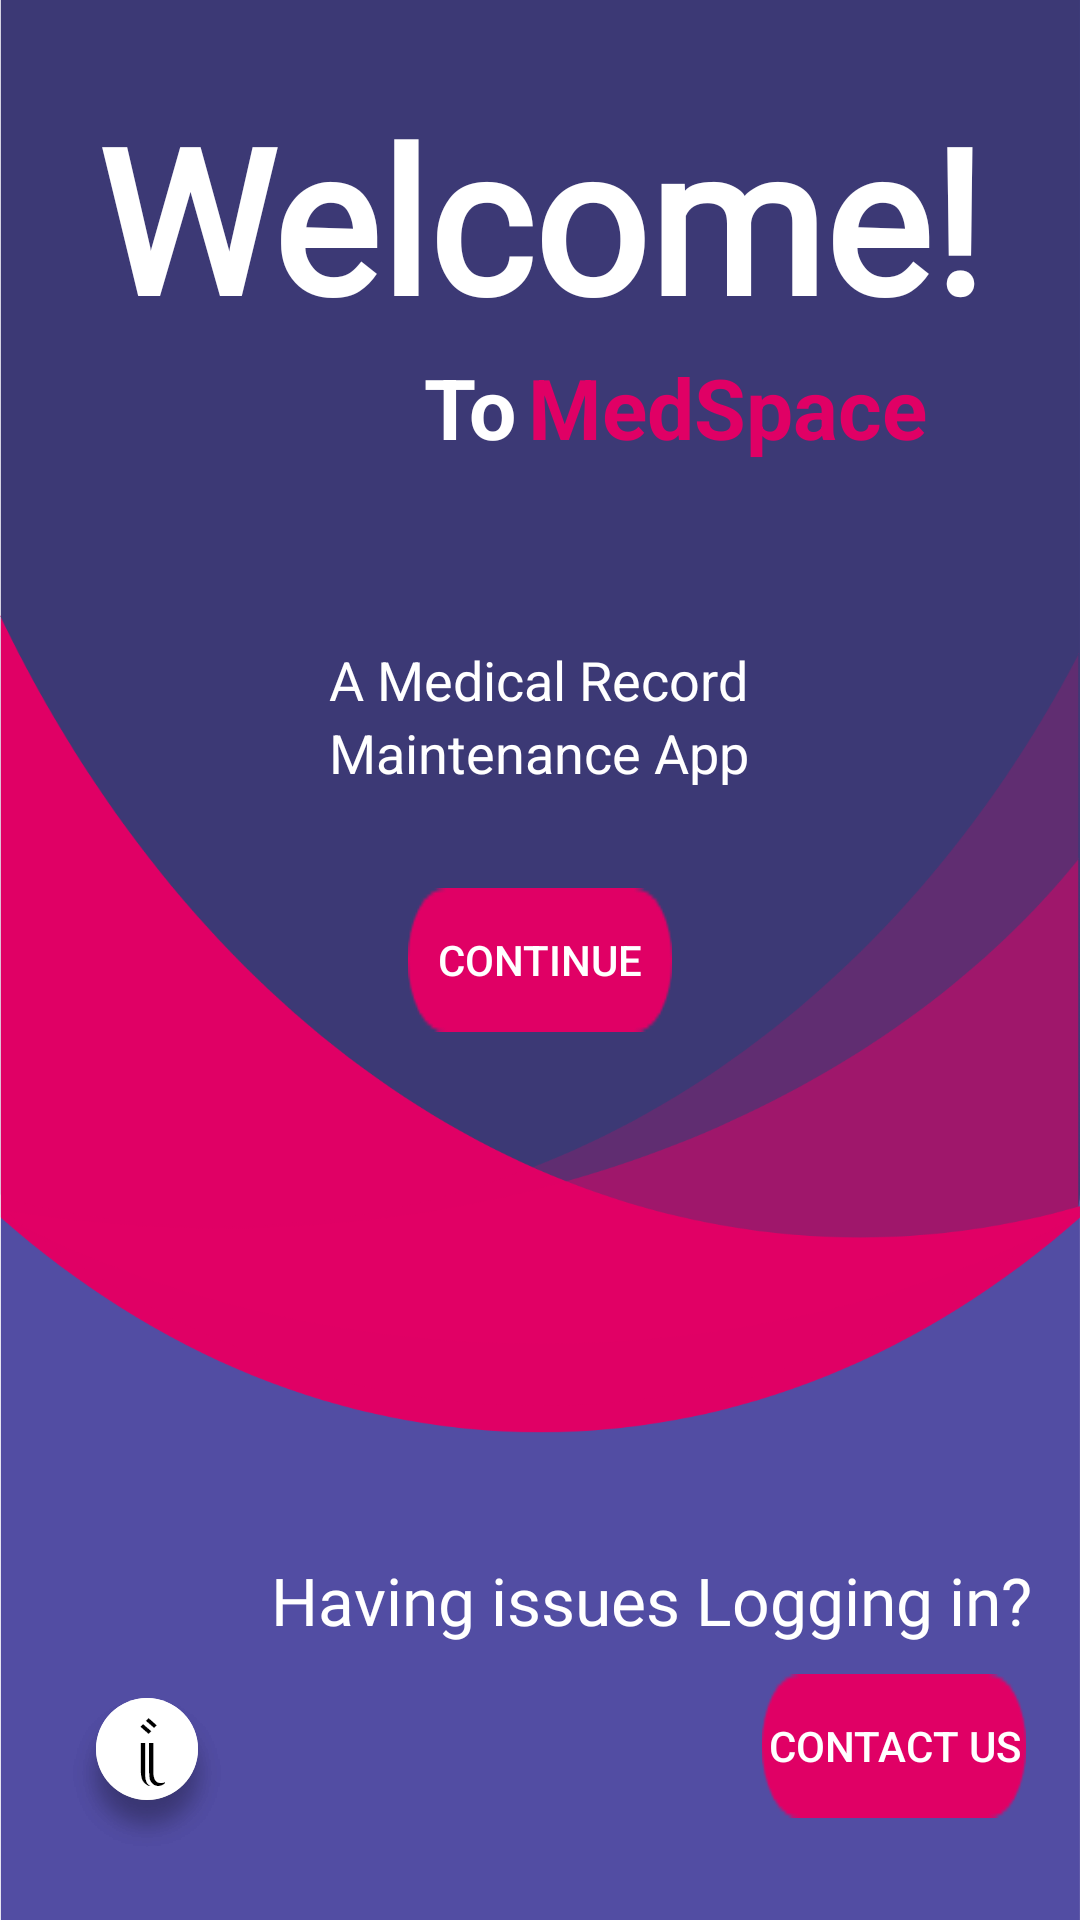

Produce the Android XML layout that renders to this screen, including the resource entries it uses.
<!-- AndroidManifest.xml: application theme Theme.Medspace_v1 -->
<!-- res/layout/activity_welcome_page.xml -->
<?xml version="1.0" encoding="utf-8"?>
<androidx.constraintlayout.widget.ConstraintLayout xmlns:android="http://schemas.android.com/apk/res/android"
    xmlns:app="http://schemas.android.com/apk/res-auto"
    xmlns:tools="http://schemas.android.com/tools"
    android:id="@+id/wlpg_layout"
    android:layout_width="match_parent"
    android:layout_height="match_parent"
    android:background="@drawable/bg_welcomepage"
    tools:context=".WelcomePage">

    <Button
        android:id="@+id/wlpg_login_btn"
        android:layout_width="wrap_content"
        android:layout_height="wrap_content"
        android:background="@drawable/button_red"
        android:text="@string/wlpg_login_btn"
        app:backgroundTint="#E00065"
        app:layout_constraintBottom_toBottomOf="parent"
        app:layout_constraintEnd_toEndOf="parent"
        android:textColor="@color/white"
        app:layout_constraintStart_toStartOf="parent"
        app:layout_constraintTop_toTopOf="parent" />

    <Button
        android:id="@+id/wlpg_contact_us"
        android:layout_width="wrap_content"
        android:layout_height="wrap_content"
        android:layout_marginTop="8dp"
        android:background="@drawable/button_red"
        android:text="@string/wlpg_contact_us"
        app:backgroundTint="#E00065"
        android:textColor="@color/white"
        app:layout_constraintBottom_toBottomOf="parent"
        app:layout_constraintEnd_toEndOf="parent"
        app:layout_constraintHorizontal_bias="0.934"
        app:layout_constraintStart_toStartOf="parent"
        app:layout_constraintTop_toBottomOf="@+id/wlpg_having_issues"
        app:layout_constraintVertical_bias="0.055" />

    <TextView
        android:id="@+id/wlpg_welcome"
        android:layout_width="wrap_content"
        android:layout_height="wrap_content"
        android:fontFamily="@font/bahnschrift"
        android:text="@string/wlpg_welcome"
        android:textAppearance="@style/TextAppearance.AppCompat.Body1"
        android:textColor="#FFFFFF"
        android:textSize="67sp"
        android:textStyle="bold"
        app:layout_constraintBottom_toTopOf="@+id/wlpg_login_btn"
        app:layout_constraintEnd_toEndOf="parent"
        app:layout_constraintStart_toStartOf="parent"
        app:layout_constraintTop_toTopOf="parent"
        app:layout_constraintVertical_bias="0.134" />

    <TextView
        android:id="@+id/wlpg_medspace"
        android:layout_width="wrap_content"
        android:layout_height="wrap_content"
        android:layout_marginEnd="51dp"
        android:layout_marginRight="51dp"
        android:text="@string/wlpg_medspace"
        android:textColor="#E00065"
        android:textSize="28sp"
        android:textStyle="bold"
        app:layout_constraintEnd_toEndOf="parent"
        app:layout_constraintTop_toBottomOf="@+id/wlpg_welcome" />

    <TextView
        android:id="@+id/wlpg_to"
        android:layout_width="wrap_content"
        android:layout_height="wrap_content"
        android:layout_marginEnd="4dp"
        android:layout_marginRight="4dp"
        android:text="@string/wlpg_to"
        android:textColor="#FFFFFF"
        android:textSize="28sp"
        android:textStyle="bold"
        app:layout_constraintEnd_toStartOf="@+id/wlpg_medspace"
        app:layout_constraintHorizontal_bias="1.0"
        app:layout_constraintStart_toStartOf="parent"
        app:layout_constraintTop_toBottomOf="@+id/wlpg_welcome" />

    <TextView
        android:id="@+id/wlpg_a_medical_record"
        android:layout_width="wrap_content"
        android:layout_height="wrap_content"
        android:layout_marginTop="60dp"
        android:text="@string/wlpg_a_medical_record"
        android:textColor="#FFFFFF"
        android:textSize="18sp"
        app:layout_constraintBottom_toTopOf="@+id/wlpg_maintenance_app"
        app:layout_constraintEnd_toEndOf="parent"
        app:layout_constraintHorizontal_bias="0.498"
        app:layout_constraintStart_toStartOf="parent"
        app:layout_constraintTop_toBottomOf="@+id/wlpg_to"
        app:layout_constraintVertical_bias="0.0" />

    <TextView
        android:id="@+id/wlpg_maintenance_app"
        android:layout_width="wrap_content"
        android:layout_height="wrap_content"
        android:text="@string/wlpg_maintenance_app"
        android:textColor="#FFFFFF"
        android:textSize="18sp"
        app:layout_constraintEnd_toEndOf="parent"
        app:layout_constraintHorizontal_bias="0.498"
        app:layout_constraintStart_toStartOf="parent"
        app:layout_constraintTop_toBottomOf="@+id/wlpg_a_medical_record" />

    <TextView
        android:id="@+id/wlpg_having_issues"
        android:layout_width="wrap_content"
        android:layout_height="wrap_content"
        android:layout_marginEnd="16dp"
        android:layout_marginRight="16dp"
        android:layout_marginBottom="92dp"
        android:fontFamily="@font/bahnschrift"
        android:text="@string/wlpg_having_issues_logging_in"
        android:textColor="#FFFFFF"
        android:textSize="22sp"
        app:layout_constraintBottom_toBottomOf="parent"
        app:layout_constraintEnd_toEndOf="parent"
        app:layout_constraintHorizontal_bias="1.0"
        app:layout_constraintStart_toStartOf="parent" />

    <ImageButton
        android:id="@+id/wlpg_credits_btn"
        android:layout_width="wrap_content"
        android:layout_height="wrap_content"
        android:layout_marginStart="20dp"
        android:layout_marginLeft="20dp"
        android:layout_marginBottom="20dp"
        android:background="@drawable/info_button"
        android:contentDescription="@string/wlpg_credits_btn"
        app:layout_constraintBottom_toBottomOf="parent"
        app:layout_constraintStart_toStartOf="parent"
        app:srcCompat="@drawable/info_button" />

</androidx.constraintlayout.widget.ConstraintLayout>
<!-- resources referenced by this layout -->
<resources>
  <!-- drawable bg_welcomepage: png bitmap (drawable-hdpi, 39661 bytes) -->
  <!-- drawable button_red: png bitmap (drawable-hdpi, 425 bytes) -->
  <!-- drawable info_button: png bitmap (drawable-hdpi, 3134 bytes) -->
  <string name="wlpg_a_medical_record">A Medical Record</string>
  <string name="wlpg_contact_us">Contact Us</string>
  <string name="wlpg_credits_btn">Credits Button</string>
      //MainLoginPage = mlpg_
  <string name="wlpg_having_issues_logging_in">Having issues Logging in?</string>
  <string name="wlpg_login_btn">Continue</string>
  <string name="wlpg_maintenance_app">Maintenance App</string>
  <string name="wlpg_medspace">MedSpace</string>
  <string name="wlpg_to">To </string>
  <string name="wlpg_welcome">Welcome!</string>
  <style name="Theme.Medspace_v1" parent="Theme.MaterialComponents.DayNight.NoActionBar">
          
          <item name="colorPrimary">@color/purple_500</item>
          <item name="colorPrimaryVariant">@color/purple_700</item>
          <item name="colorOnPrimary">@color/white</item>
          
          <item name="colorSecondary">@color/teal_200</item>
          <item name="colorSecondaryVariant">@color/teal_700</item>
          <item name="colorOnSecondary">@color/black</item>
          
          <item name="android:statusBarColor" tools:targetApi="l">?attr/colorPrimaryVariant</item>
          
      </style>
  <!-- not gathered from this repository: default colours our renderer supplied (Android Studio template values) -->
  <color name="purple_500">#FF6200EE</color>
  <color name="purple_700">#FF3700B3</color>
  <color name="teal_200">#FF03DAC5</color>
  <color name="teal_700">#FF018786</color>
  <color name="black">#FF000000</color>
  <color name="white">#FFFFFFFF</color>
</resources>
